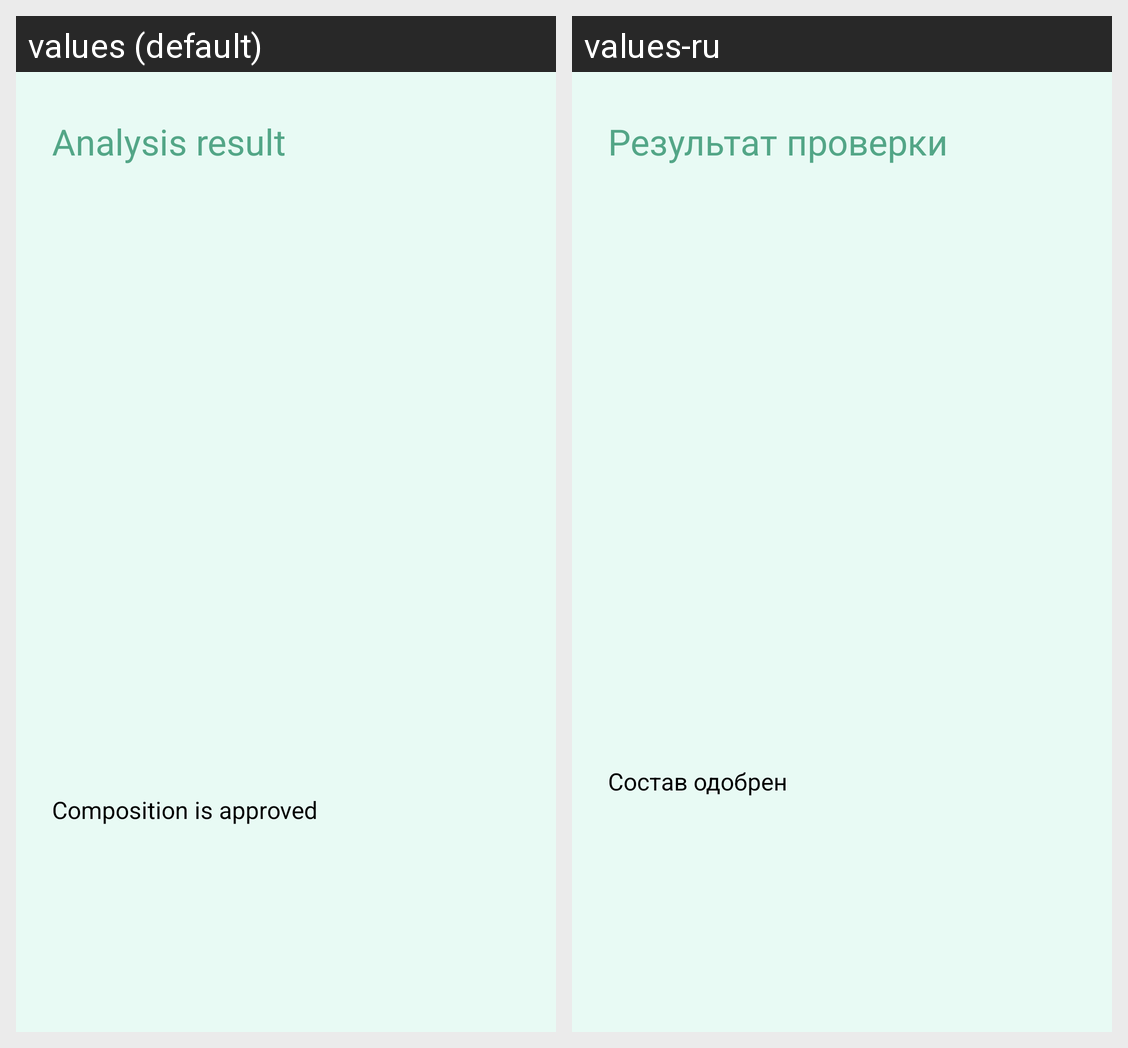

Locale-by-locale string values for the Android screen shown in this grid:
Android screen res/layout/fragment_analyze_whole.xml rendered under 2 locales, left to right: values (default), values-ru. Device: Nexus 5 (rendered at 1080×1920; each locale shown at half size, 540×960, under a caption strip naming it); theme NoActionBar.
Strings drawn on this screen, with the default value and each locale's value (text and hints the layout hard-codes, and strings that could not be matched under every locale, appear in the picture but are not listed):

text_view_whole_analysis_result_header
  values: Analysis result
  values-ru: Результат проверки

text_view_whole_analysis_result_approved_message
  values: Composition is approved
  values-ru: Состав одобрен
